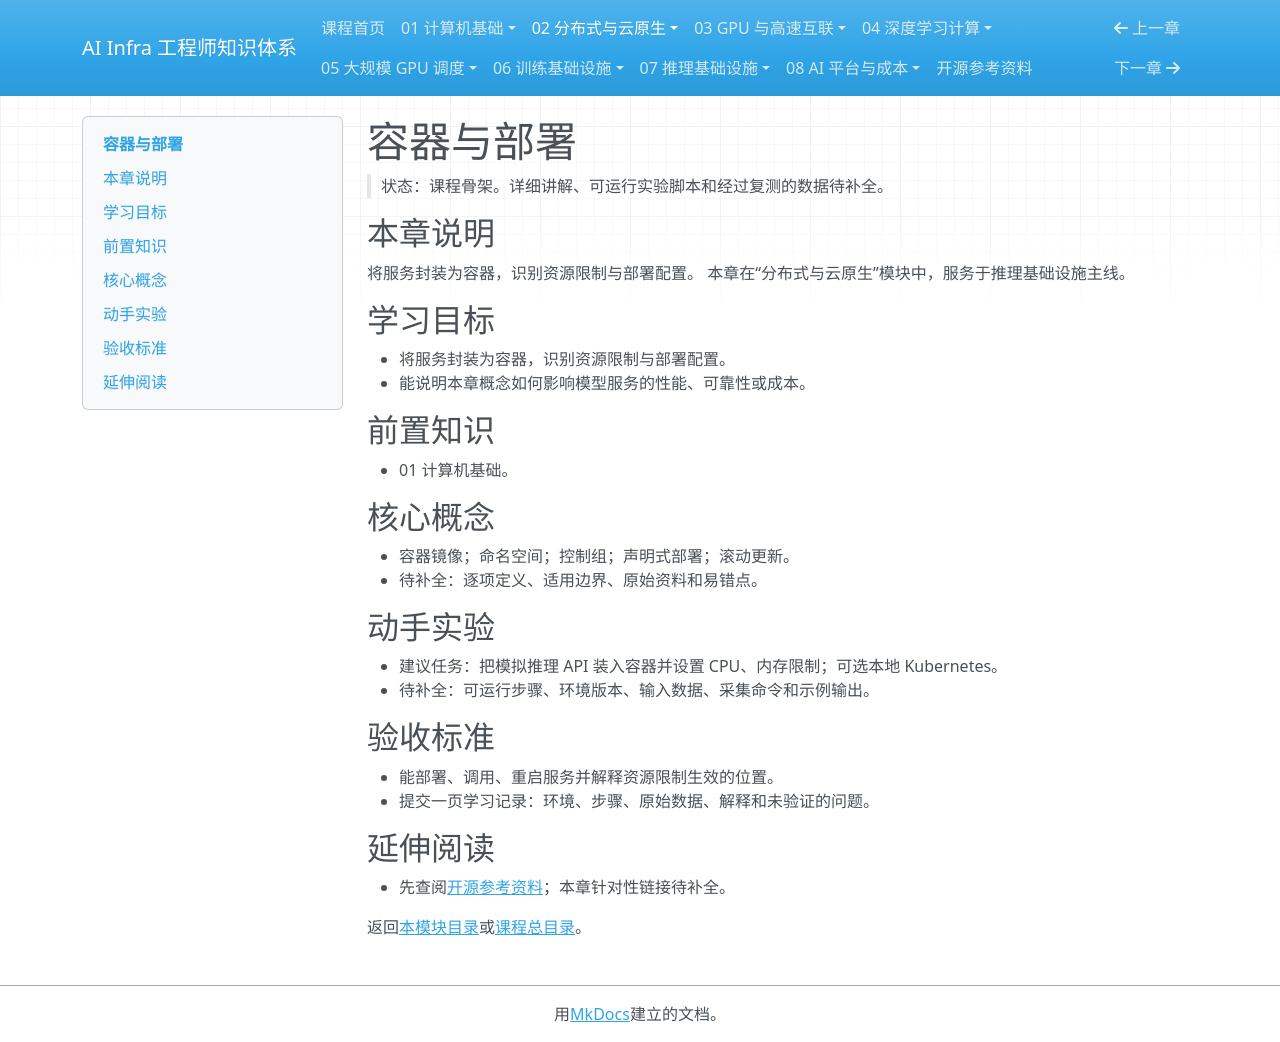

repository: TangHuaiZhe/ai-infra-course · page: 02-distributed-cloud-native/01-containers-and-deployment/index.html · generator: mkdocs

# 容器与部署

> 状态：课程骨架。详细讲解、可运行实验脚本和经过复测的数据待补全。

## 本章说明

将服务封装为容器，识别资源限制与部署配置。 本章在“分布式与云原生”模块中，服务于推理基础设施主线。

## 学习目标

- 将服务封装为容器，识别资源限制与部署配置。
- 能说明本章概念如何影响模型服务的性能、可靠性或成本。

## 前置知识

- 01 计算机基础。

## 核心概念

- 容器镜像；命名空间；控制组；声明式部署；滚动更新。
- 待补全：逐项定义、适用边界、原始资料和易错点。

## 动手实验

- 建议任务：把模拟推理 API 装入容器并设置 CPU、内存限制；可选本地 Kubernetes。
- 待补全：可运行步骤、环境版本、输入数据、采集命令和示例输出。

## 验收标准

- 能部署、调用、重启服务并解释资源限制生效的位置。
- 提交一页学习记录：环境、步骤、原始数据、解释和未验证的问题。

## 延伸阅读

- 先查阅[开源参考资料](../references.md)；本章针对性链接待补全。

返回[本模块目录](README.md)或[课程总目录](../README.md)。
